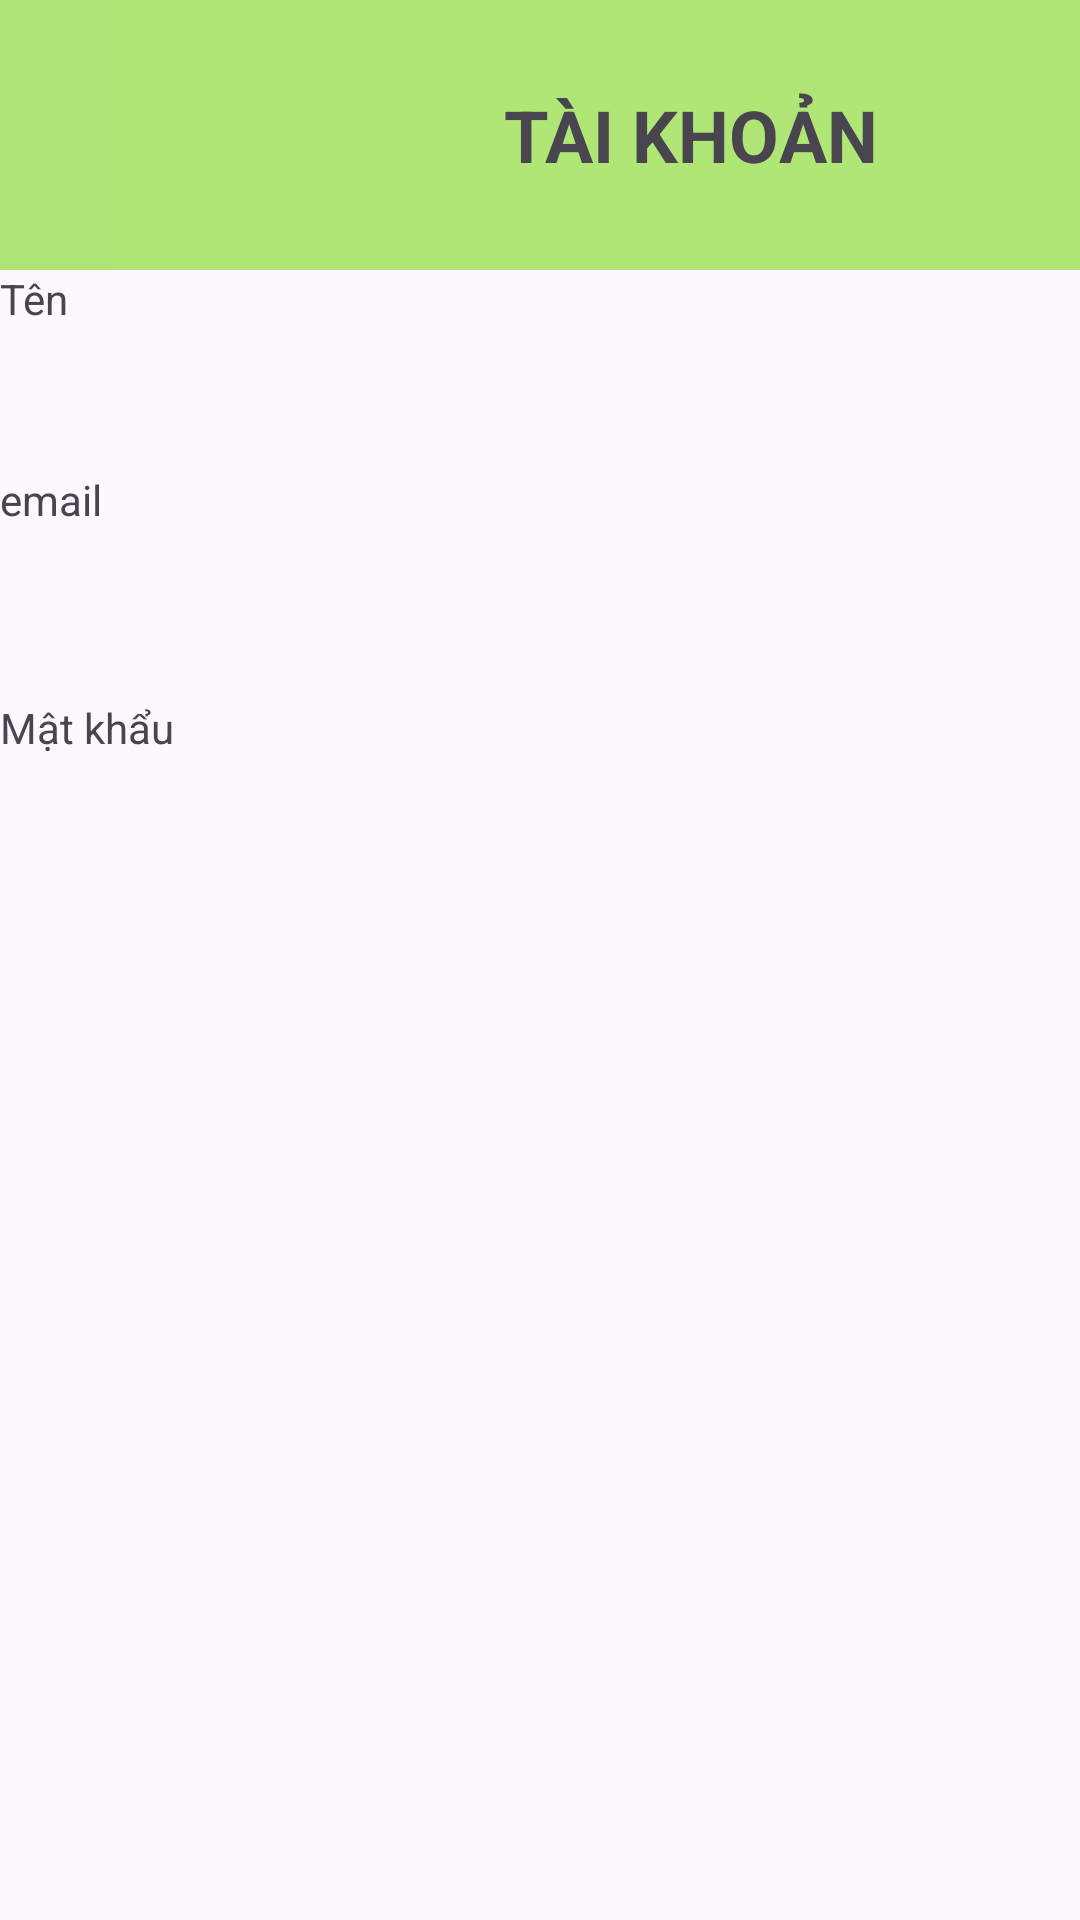

Android layout source for this screen:
<!-- AndroidManifest.xml: application theme Theme.QLSanBong -->
<!-- res/layout/activity_tai_khoang.xml -->
<?xml version="1.0" encoding="utf-8"?>
<LinearLayout xmlns:android="http://schemas.android.com/apk/res/android"
    xmlns:app="http://schemas.android.com/apk/res-auto"
    xmlns:tools="http://schemas.android.com/tools"
    android:layout_width="match_parent"
    android:layout_height="match_parent"
    android:orientation="vertical"
    tools:context=".TaiKhoang">

    <LinearLayout
        android:layout_width="match_parent"
        android:layout_height="wrap_content"
        android:orientation="horizontal">

        <ImageButton
            android:id="@+id/buttonBack"
            android:layout_width="37dp"
            android:layout_height="match_parent"
            android:background="#AEE576"
            android:src="@drawable/back2" />

        <TextView
            android:id="@+id/TextTaiKhoan"
            android:layout_width="386dp"
            android:layout_height="90dp"
            android:background="#AFE676"
            android:gravity="center"
            android:text="TÀI KHOẢN"
            android:textSize="24sp"
            android:textStyle="bold" />

    </LinearLayout>

    <ImageView
        android:id="@+id/imageView4"
        android:layout_width="match_parent"
        android:layout_height="wrap_content"
        tools:srcCompat="@tools:sample/avatars" />

    <TextView
        android:id="@+id/textView"
        android:layout_width="match_parent"
        android:layout_height="67dp"
        android:text="Tên" />

    <TextView
        android:id="@+id/textView2"
        android:layout_width="match_parent"
        android:layout_height="76dp"
        android:text="email" />

    <TextView
        android:id="@+id/textView3"
        android:layout_width="match_parent"
        android:layout_height="wrap_content"
        android:text="Mật khẩu" />
</LinearLayout>
<!-- resources referenced by this layout -->
<resources>
  <style name="Theme.QLSanBong" parent="Base.Theme.QLSanBong" />
  <style name="Base.Theme.QLSanBong" parent="Theme.Material3.DayNight.NoActionBar">
          
          
      </style>
</resources>
